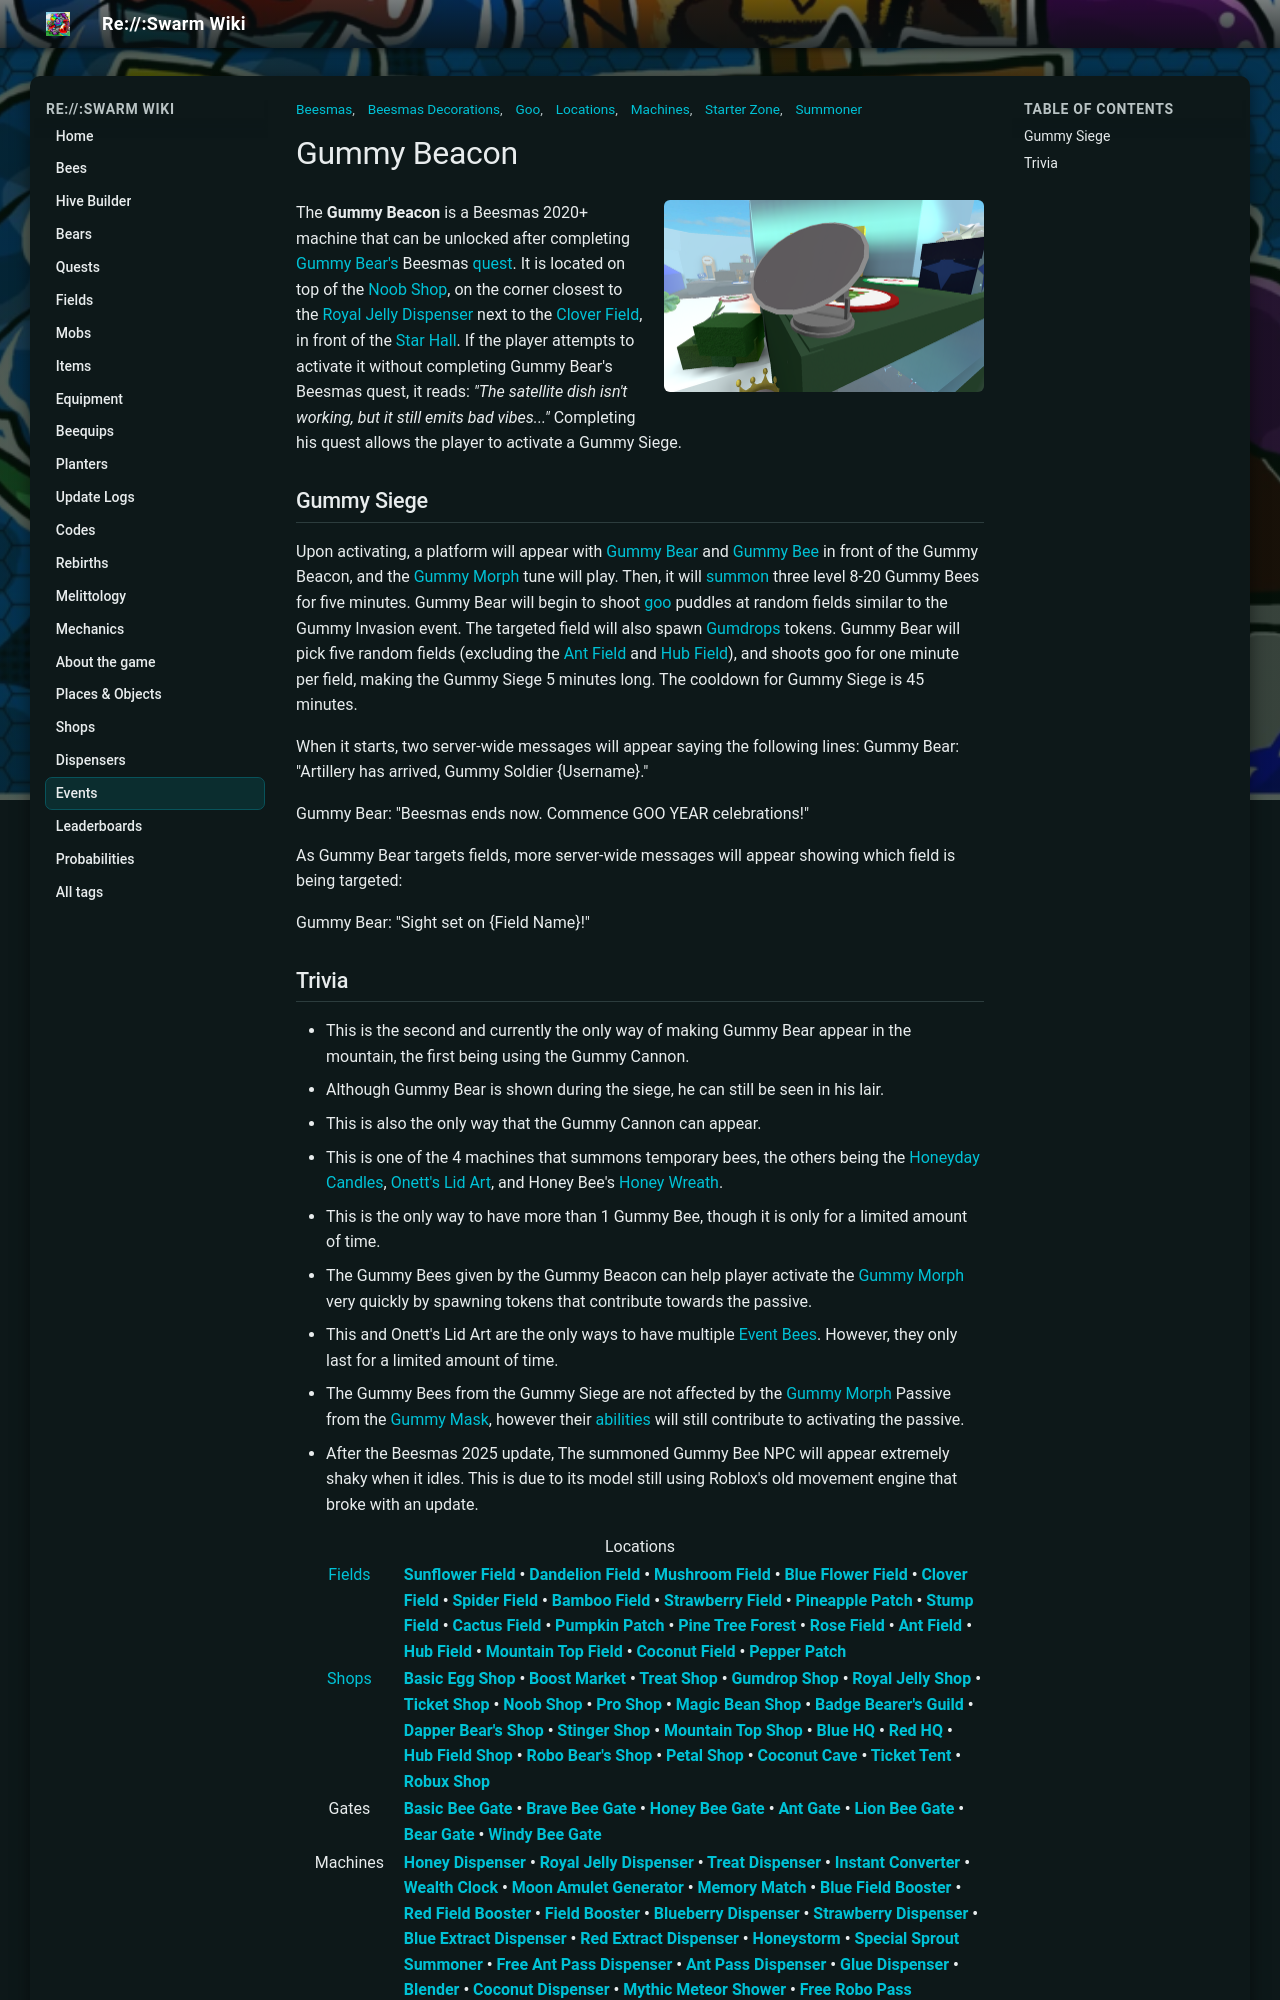

repository: JoaoFranciscoFE/reswarm-wiki · page: gummy-beacon.html · generator: mkdocs

---
title: "Gummy Beacon"
tags: ["Beesmas", "Locations", "Machines", "Goo", "Summoner", "Beesmas Decorations", "Starter Zone"]
---

# Gummy Beacon

![Gummy Beacon](img/places/Gummy_Beacon.png){ .wiki-photo }

The **Gummy Beacon** is a Beesmas 2020+ machine that can be unlocked after completing [Gummy Bear's](gummy-bear.md) Beesmas [quest](quests.md). It is located on top of the [Noob Shop](noob-shop.md), on the corner closest to the [Royal Jelly Dispenser](royal-jelly-dispenser.md) next to the [Clover Field](clover-field.md), in front of the [Star Hall](star-hall.md). If the player attempts to activate it without completing Gummy Bear's Beesmas quest, it reads: *"The satellite dish isn't working, but it still emits bad vibes..."* Completing his quest allows the player to activate a Gummy Siege.

## Gummy Siege

Upon activating, a platform will appear with [Gummy Bear](gummy-bear.md) and [Gummy Bee](gummy-bee.md) in front of the Gummy Beacon, and the [Gummy Morph](passive-abilities.md#Gummy_Morph) tune will play. Then, it will [summon](bees.md#Summoned_Bees) three level 8-20 Gummy Bees for five minutes. Gummy Bear will begin to shoot [goo](goo.md) puddles at random fields similar to the Gummy Invasion event. The targeted field will also spawn [Gumdrops](gumdrops.md) tokens. Gummy Bear will pick five random fields (excluding the [Ant Field](ant-field.md) and [Hub Field](hub-field.md)), and shoots goo for one minute per field, making the Gummy Siege 5 minutes long. The cooldown for Gummy Siege is 45 minutes.



When it starts, two server-wide messages will appear saying the following lines:
Gummy Bear: "Artillery has arrived, Gummy Soldier {Username}."

Gummy Bear: "Beesmas ends now. Commence GOO YEAR celebrations!"

As Gummy Bear targets fields, more server-wide messages will appear showing which field is being targeted:

Gummy Bear: "Sight set on {Field Name}!"
